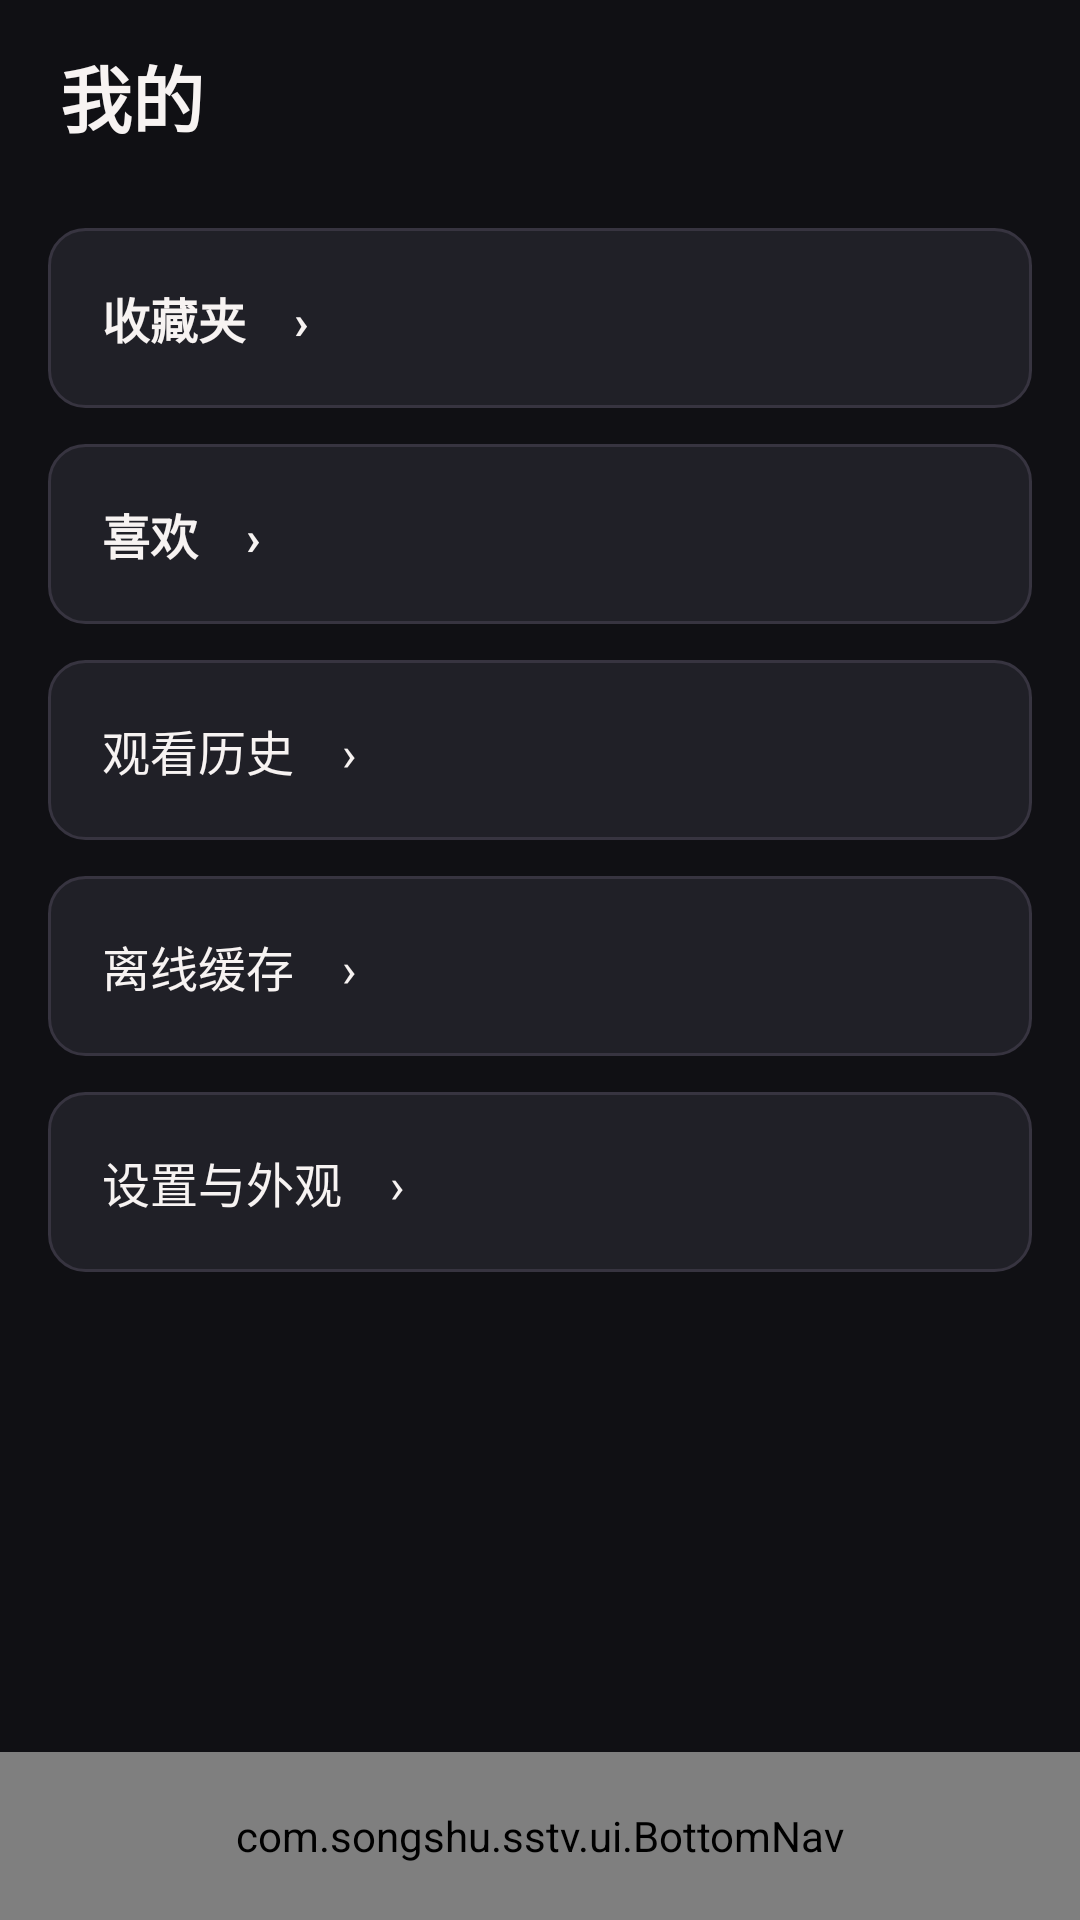

Write the Android layout XML for this screen, with the resource values it uses.
<!-- AndroidManifest.xml: application theme AppTheme -->
<!-- res/layout/activity_my.xml -->
<LinearLayout xmlns:android="http://schemas.android.com/apk/res/android" android:layout_width="match_parent" android:layout_height="match_parent" android:orientation="vertical" android:fitsSystemWindows="true" android:background="?attr/appBg">
<TextView android:layout_width="match_parent" android:layout_height="64dp" android:gravity="center_vertical" android:paddingHorizontal="20dp" android:text="我的" android:textSize="24sp" android:textStyle="bold" android:textColor="?attr/appText" />
<ScrollView android:layout_width="match_parent" android:layout_height="0dp" android:layout_weight="1"><LinearLayout android:layout_width="match_parent" android:layout_height="wrap_content" android:orientation="vertical" android:paddingHorizontal="16dp" android:paddingBottom="16dp">
<TextView android:id="@+id/btnFavorites" android:layout_width="match_parent" android:layout_height="60dp" android:layout_marginTop="12dp" android:paddingHorizontal="18dp" android:gravity="center_vertical" android:background="@drawable/bg_card" android:text="收藏夹    ›" android:textStyle="bold" android:textSize="16sp" android:textColor="?attr/appText" /><TextView android:id="@+id/btnLikes" android:layout_width="match_parent" android:layout_height="60dp" android:layout_marginTop="12dp" android:paddingHorizontal="18dp" android:gravity="center_vertical" android:background="@drawable/bg_card" android:text="喜欢    ›" android:textStyle="bold" android:textSize="16sp" android:textColor="?attr/appText" /><TextView android:id="@+id/btnHistory" android:layout_width="match_parent" android:layout_height="60dp" android:layout_marginTop="12dp" android:paddingHorizontal="18dp" android:gravity="center_vertical" android:background="@drawable/bg_card" android:text="观看历史    ›" android:textSize="16sp" android:textColor="?attr/appText" /><TextView android:id="@+id/btnCache" android:layout_width="match_parent" android:layout_height="60dp" android:layout_marginTop="12dp" android:paddingHorizontal="18dp" android:gravity="center_vertical" android:background="@drawable/bg_card" android:text="离线缓存    ›" android:textSize="16sp" android:textColor="?attr/appText" /><TextView android:id="@+id/btnSettings" android:layout_width="match_parent" android:layout_height="60dp" android:layout_marginTop="12dp" android:paddingHorizontal="18dp" android:gravity="center_vertical" android:background="@drawable/bg_card" android:text="设置与外观    ›" android:textSize="16sp" android:textColor="?attr/appText" /></LinearLayout></ScrollView><com.songshu.sstv.ui.BottomNav android:layout_width="match_parent" android:layout_height="56dp" /></LinearLayout>
<!-- resources referenced by this layout -->
<resources>
  <!-- drawable bg_card (drawable) -->
  <ripple xmlns:android="http://schemas.android.com/apk/res/android" android:color="?attr/appAccentDim"><item><shape><solid android:color="?attr/appSurface"/><corners android:radius="?attr/appCorner"/><stroke android:width="1dp" android:color="?attr/appDivider" /></shape></item></ripple>
  <style name="AppTheme" parent="Theme.AppCompat.NoActionBar">
          <item name="appBg">#101014</item>
          <item name="appSurface">#202027</item>
          <item name="appSurfaceAlt">#2C2B35</item>
          <item name="appAccent">#CE334A</item>
          <item name="appAccentDim">#722334</item>
          <item name="appText">#F7F3F2</item>
          <item name="appTextMuted">#AAA6B5</item>
          <item name="appDivider">#373440</item>
          <item name="appSuccess">#63D79C</item>
          <item name="appOnAccent">#FFFFFF</item>
          <item name="appGlow">#301923</item>
          <item name="appCorner">12dp</item>
          <item name="appPillCorner">18dp</item>
          <item name="android:fontFamily">sans-serif</item>
          <item name="android:windowBackground">?attr/appBg</item>
          <item name="android:statusBarColor">?attr/appBg</item>
          <item name="android:navigationBarColor">?attr/appBg</item>
          <item name="android:colorBackground">?attr/appSurface</item>
          <item name="android:textColorPrimary">?attr/appText</item>
          <item name="android:textColorSecondary">?attr/appTextMuted</item>
          <item name="android:textColorHint">?attr/appTextMuted</item>
          <item name="colorAccent">?attr/appAccent</item>
          <item name="colorControlNormal">?attr/appTextMuted</item>
          <item name="colorControlActivated">?attr/appAccent</item>
          <item name="android:windowLightStatusBar">false</item>
          <item name="android:windowAnimationStyle">@style/AppWindowAnimation</item>
      </style>
  <style name="AppWindowAnimation">
          <item name="android:activityOpenEnterAnimation">@anim/page_enter</item>
          <item name="android:activityOpenExitAnimation">@anim/page_exit</item>
          <item name="android:activityCloseEnterAnimation">@anim/page_enter</item>
          <item name="android:activityCloseExitAnimation">@anim/page_exit</item>
      </style>
</resources>
